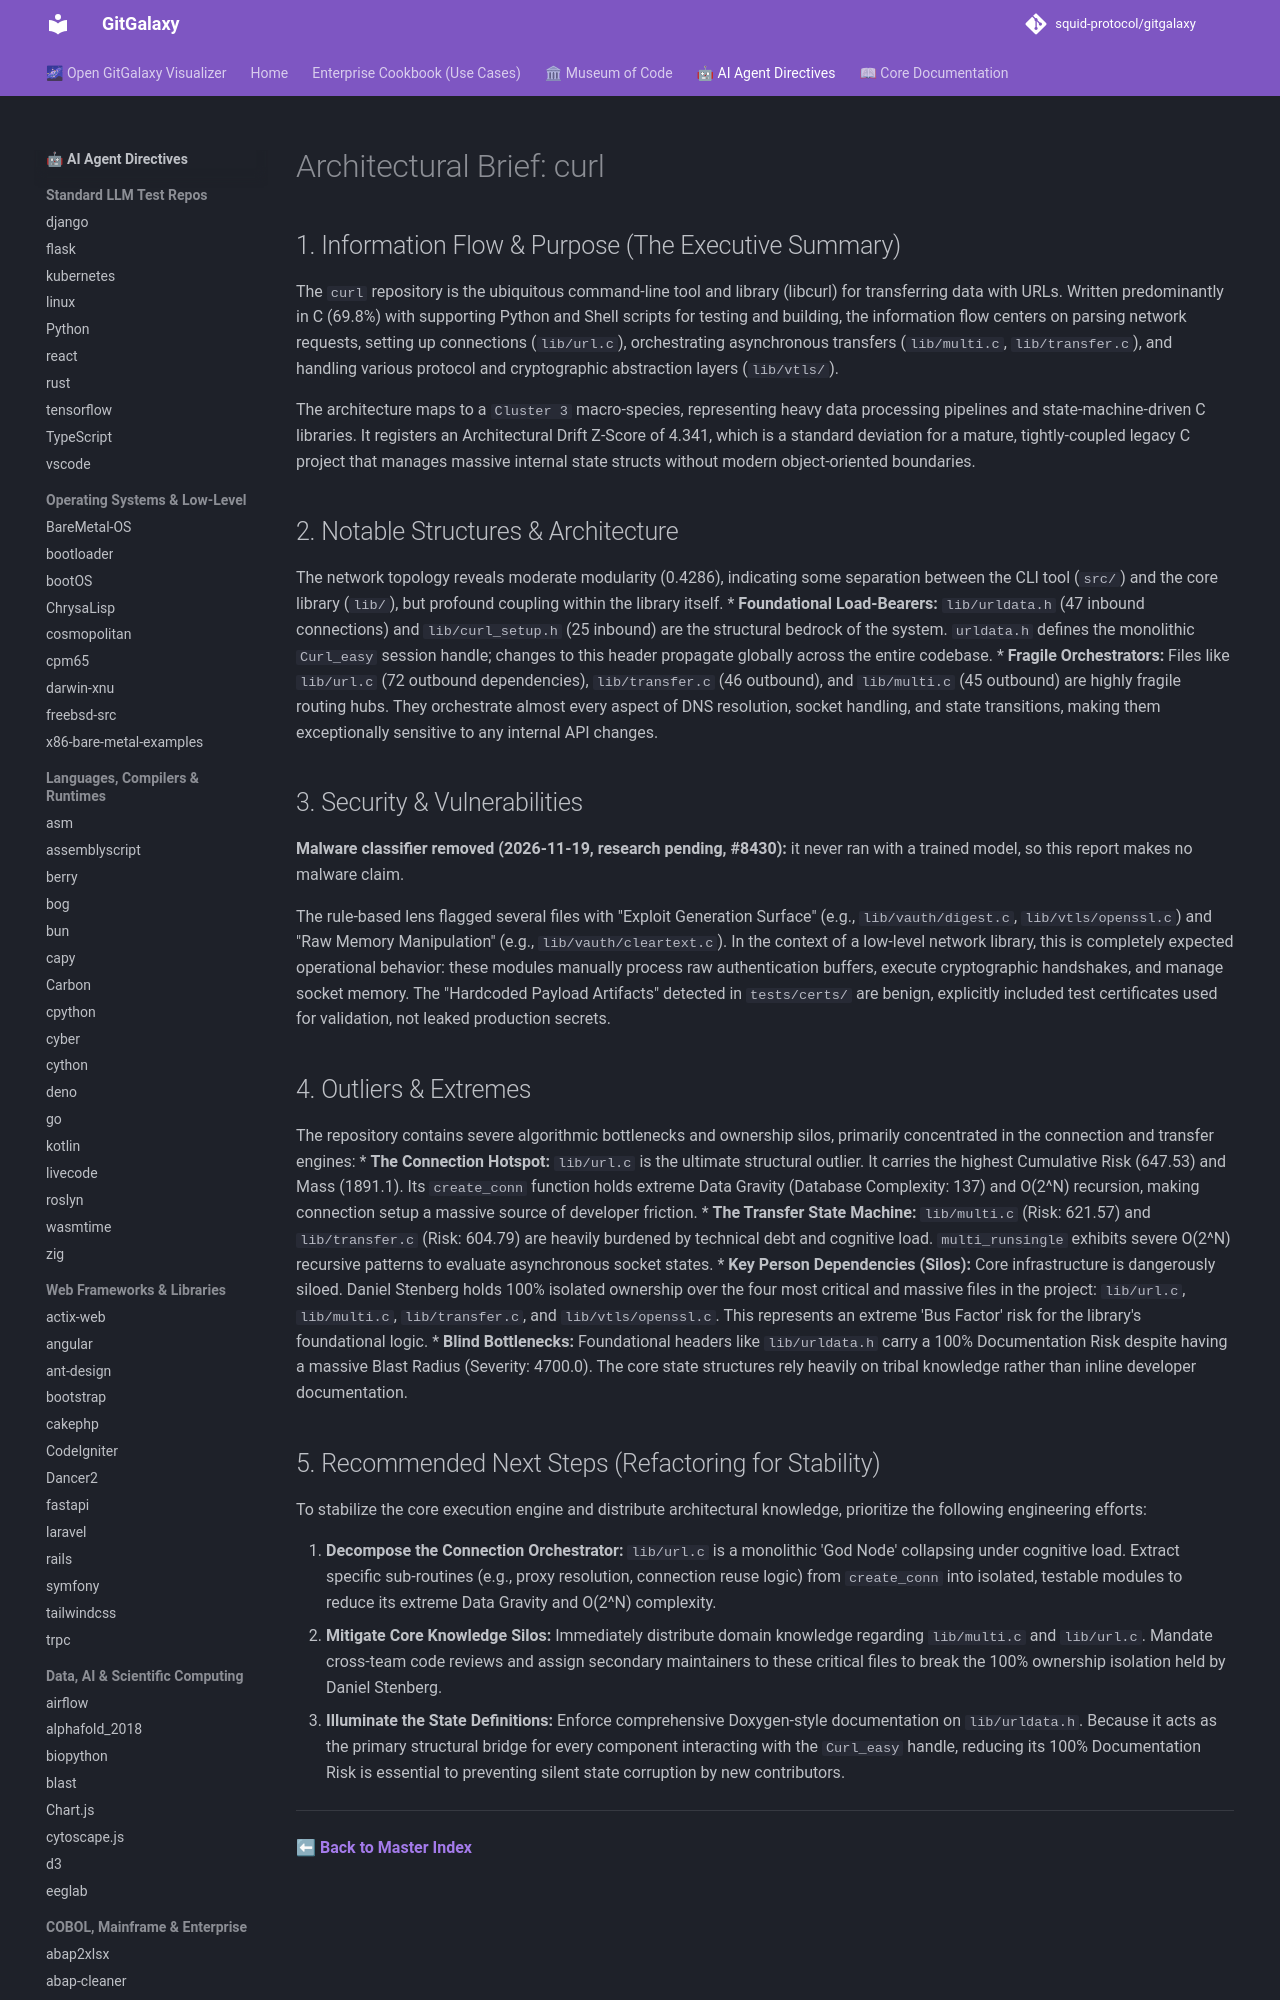

repository: squid-protocol/gitgalaxy · page: LLM-reports/curl_llm_report/index.html · generator: mkdocs

---
description: "The `curl` repository is the ubiquitous command-line tool and library (libcurl) for transferring data with URLs. Written predominantly in C (69.8%)..."
---
# Architectural Brief: curl

## 1. Information Flow & Purpose (The Executive Summary)
The `curl` repository is the ubiquitous command-line tool and library (libcurl) for transferring data with URLs. Written predominantly in C (69.8%) with supporting Python and Shell scripts for testing and building, the information flow centers on parsing network requests, setting up connections (`lib/url.c`), orchestrating asynchronous transfers (`lib/multi.c`, `lib/transfer.c`), and handling various protocol and cryptographic abstraction layers (`lib/vtls/`). 

The architecture maps to a `Cluster 3` macro-species, representing heavy data processing pipelines and state-machine-driven C libraries. It registers an Architectural Drift Z-Score of 4.341, which is a standard deviation for a mature, tightly-coupled legacy C project that manages massive internal state structs without modern object-oriented boundaries.

## 2. Notable Structures & Architecture
The network topology reveals moderate modularity (0.4286), indicating some separation between the CLI tool (`src/`) and the core library (`lib/`), but profound coupling within the library itself.
* **Foundational Load-Bearers:** `lib/urldata.h` (47 inbound connections) and `lib/curl_setup.h` (25 inbound) are the structural bedrock of the system. `urldata.h` defines the monolithic `Curl_easy` session handle; changes to this header propagate globally across the entire codebase.
* **Fragile Orchestrators:** Files like `lib/url.c` (72 outbound dependencies), `lib/transfer.c` (46 outbound), and `lib/multi.c` (45 outbound) are highly fragile routing hubs. They orchestrate almost every aspect of DNS resolution, socket handling, and state transitions, making them exceptionally sensitive to any internal API changes.
